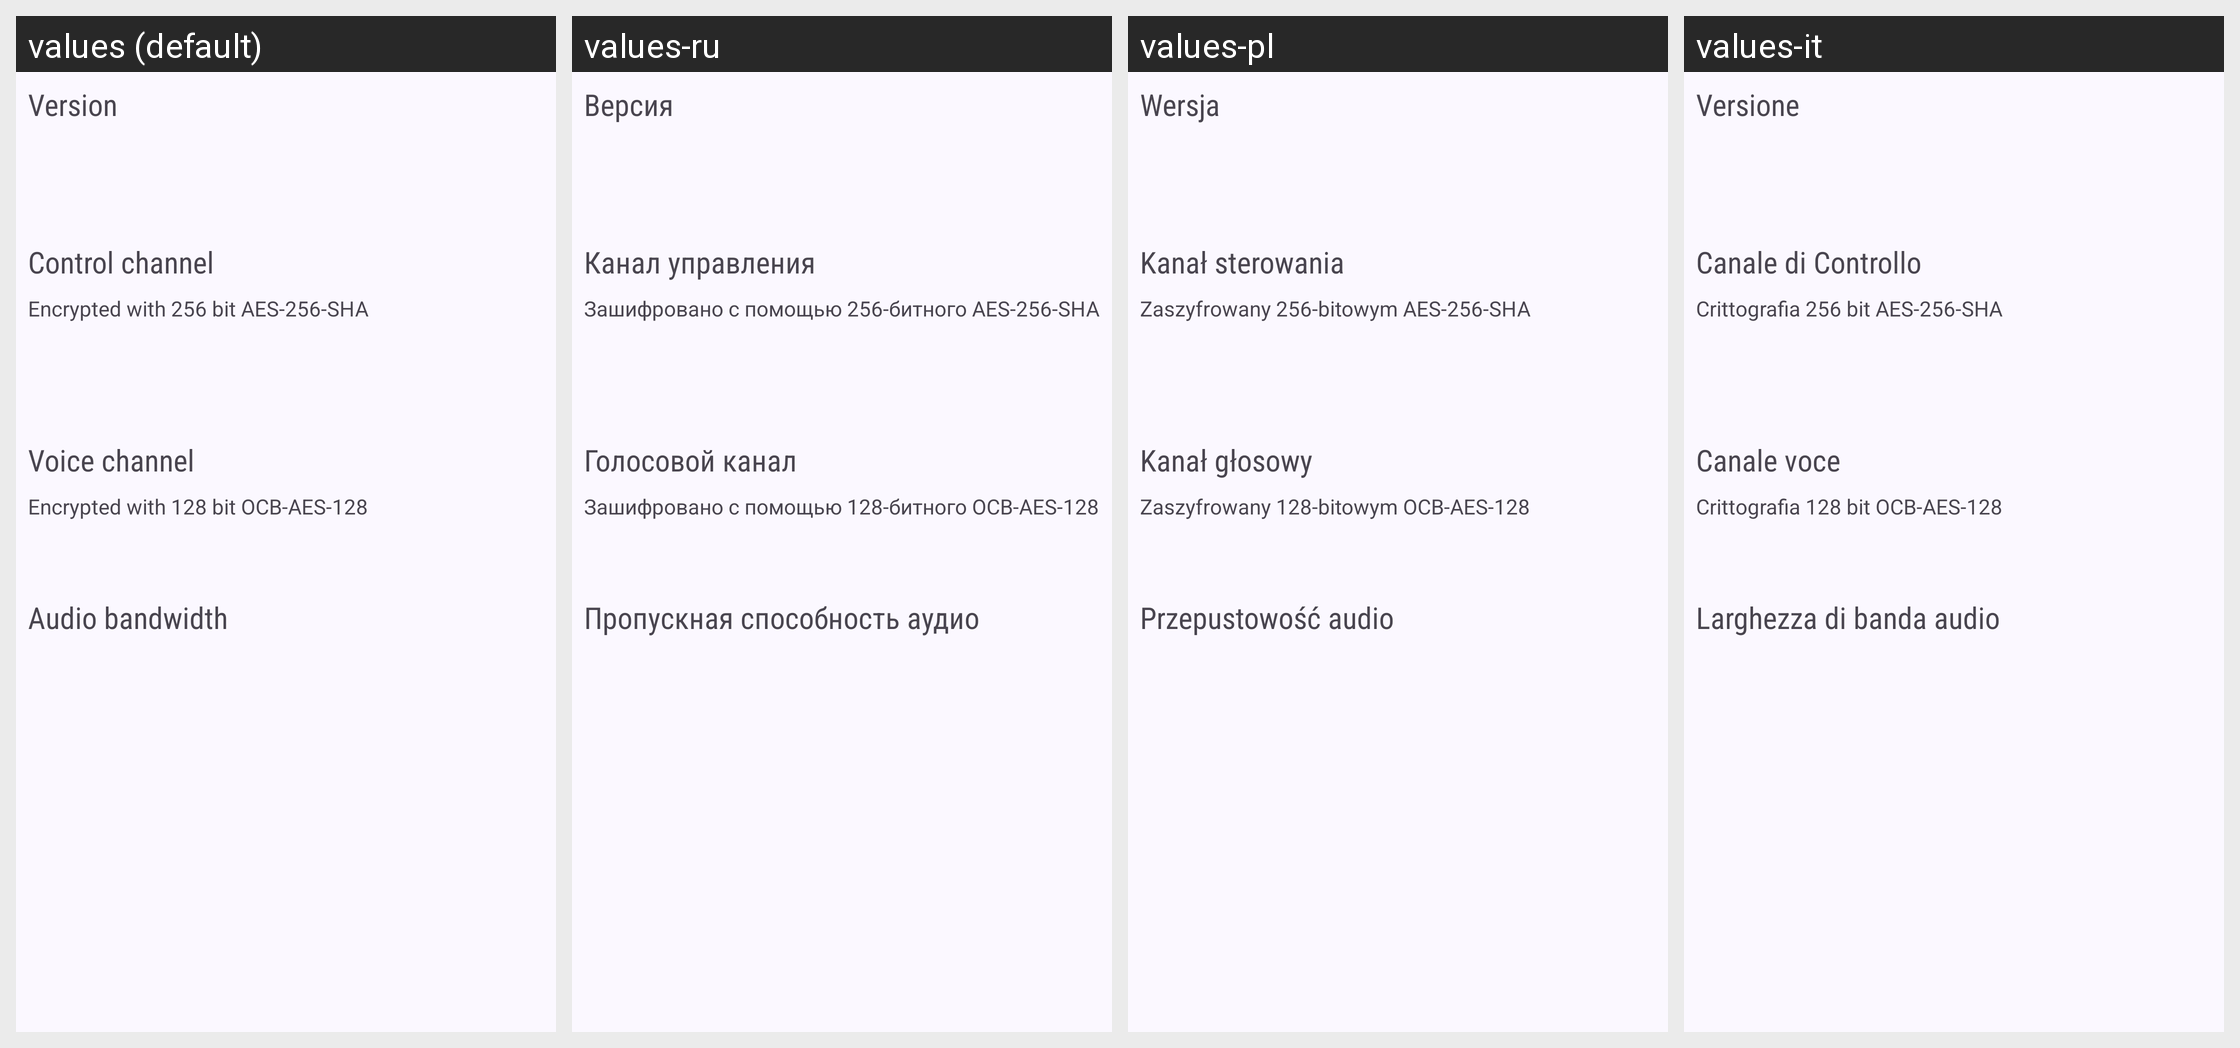

The Android screen above is rendered under several locales of the same app. Produce the string resources it draws, with the default and per-locale values.
Android screen res/layout/fragment_server_info.xml rendered under 4 locales, left to right: values (default), values-ru, values-pl, values-it. Device: Nexus 5 (rendered at 1080×1920; each locale shown at half size, 540×960, under a caption strip naming it); theme Theme.Mumla.
Other locales in the repository, not shown: values-ar, values-ca, values-cs, values-da, values-de, values-el, values-es, values-fi, values-fr, values-hu, values-in, values-ja, values-kab, values-lv, values-nb-rNO, values-nl, values-pt, values-pt-rBR, values-ro, values-sv, values-ta, values-th, values-tr, values-uk, values-vi, values-zh-rCN, values-zh-rTW.
Strings drawn on this screen, with the default value and each locale's value (text and hints the layout hard-codes, and strings that could not be matched under every locale, appear in the picture but are not listed):

version
  values: Version
  values-ru: Версия
  values-pl: Wersja
  values-it: Versione

control_channel
  values: Control channel
  values-ru: Канал управления
  values-pl: Kanał sterowania
  values-it: Canale di Controllo

tcp_encryption_mode
  values: Encrypted with 256 bit AES-256-SHA
  values-ru: Зашифровано с помощью 256-битного AES-256-SHA
  values-pl: Zaszyfrowany 256-bitowym AES-256-SHA
  values-it: Crittografia 256 bit AES-256-SHA

voice_channel
  values: Voice channel
  values-ru: Голосовой канал
  values-pl: Kanał głosowy
  values-it: Canale voce

udp_encryption_mode
  values: Encrypted with 128 bit OCB-AES-128
  values-ru: Зашифровано с помощью 128-битного OCB-AES-128
  values-pl: Zaszyfrowany 128-bitowym OCB-AES-128
  values-it: Crittografia 128 bit OCB-AES-128

audio_bandwidth
  values: Audio bandwidth
  values-ru: Пропускная способность аудио
  values-pl: Przepustowość audio
  values-it: Larghezza di banda audio
